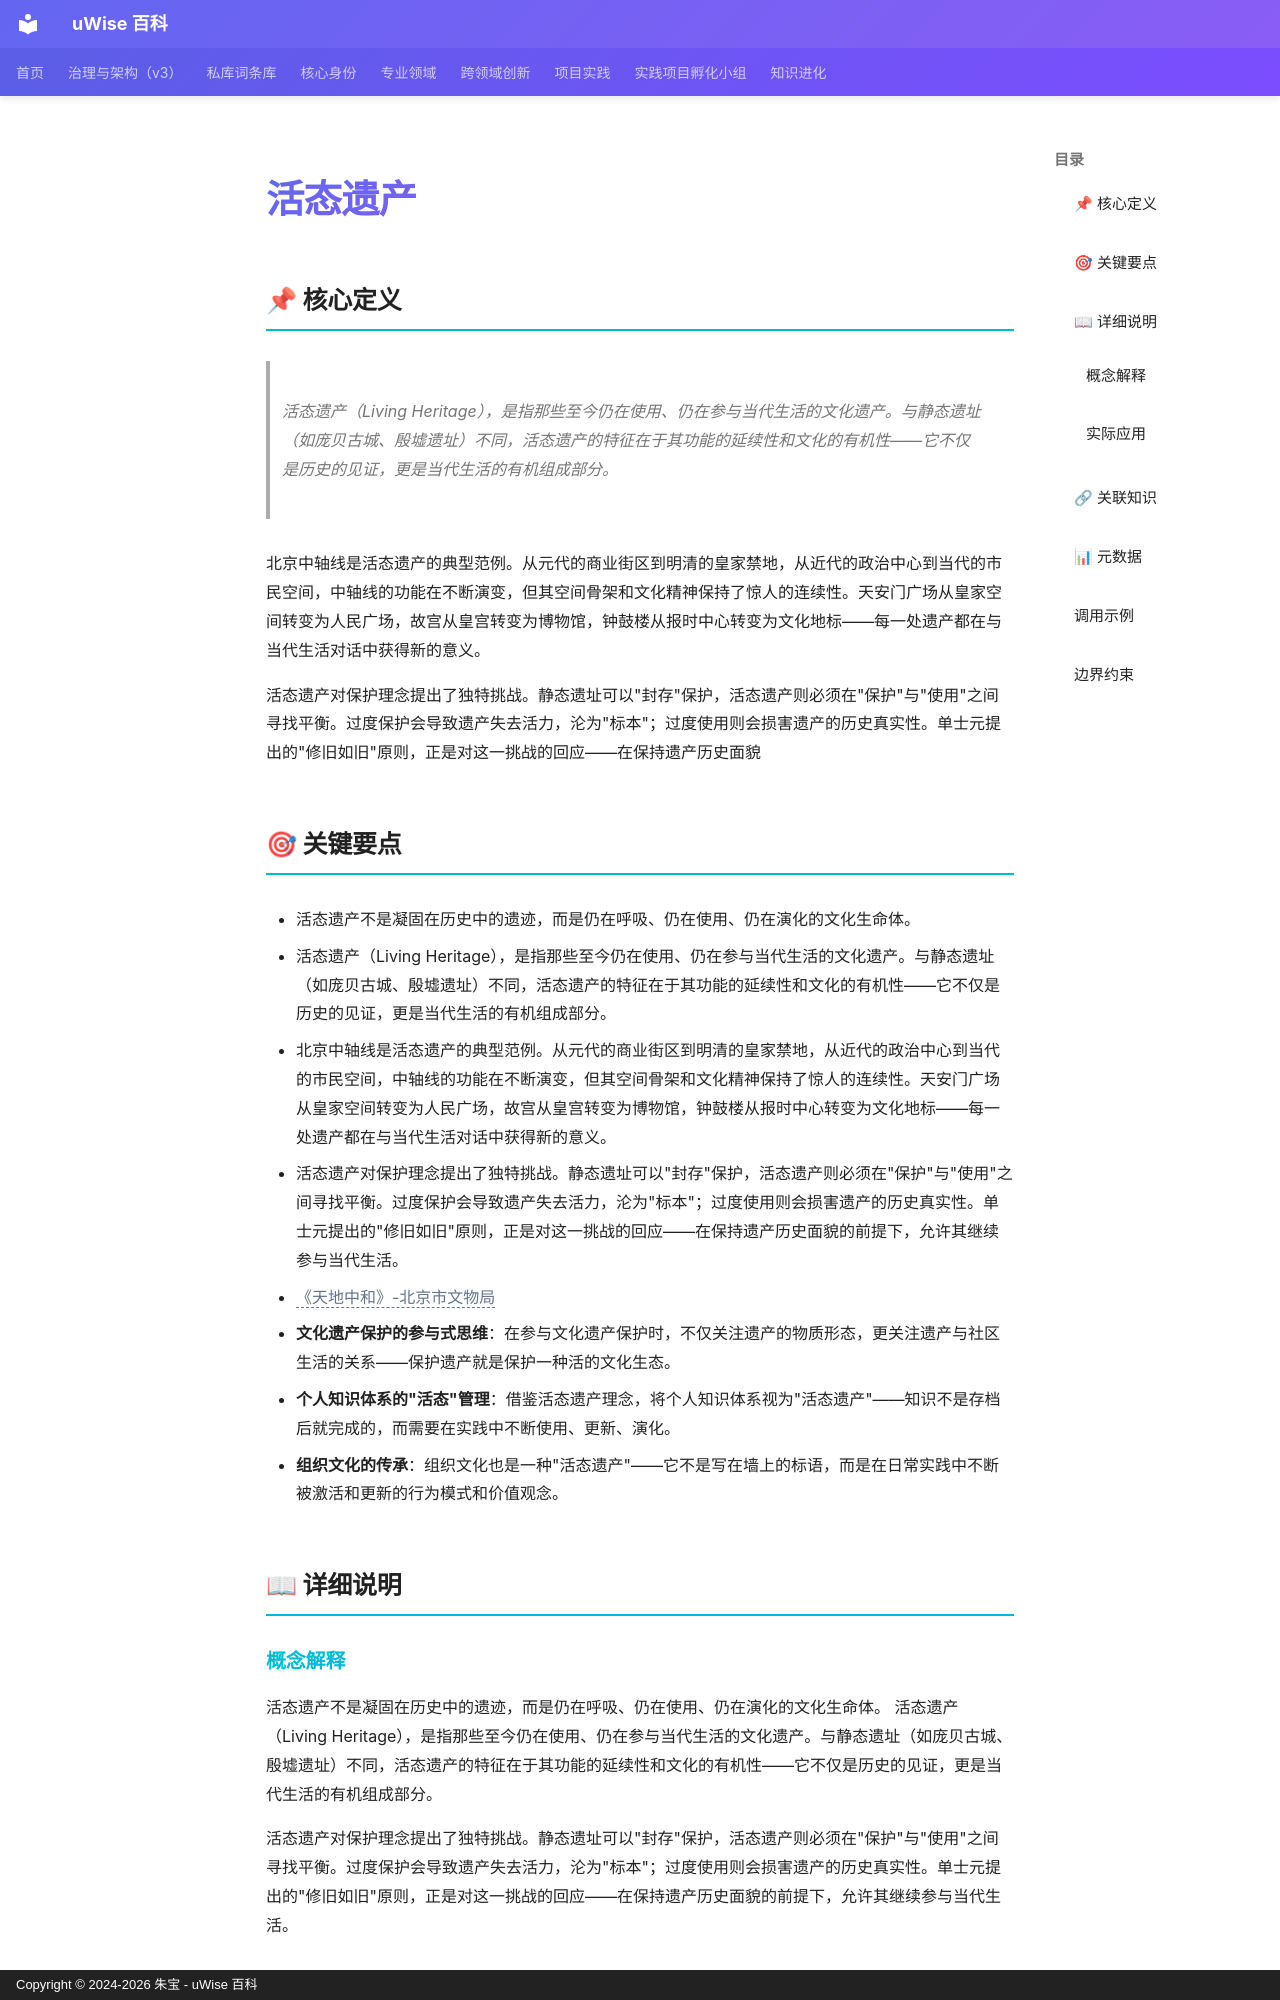

repository: zhubao315/uWise · page: vault-encyclopedia/md-8137918c/index.html · generator: mkdocs · copyright: Copyright © 2024-2026 朱宝 - uWise 百科

---
title: "活态遗产"
description: "活态遗产（Living Heritage），是指那些至今仍在使用、仍在参与当代生活的文化遗产。与静态遗址（如庞贝古城、殷墟遗址）不同，活态遗产的特征在于其功能的延续性和文化的有机性——它不仅是历史的见证，更是当代生活的有机组成部分。"
---

# 活态遗产

## 📌 核心定义

> 活态遗产（Living Heritage），是指那些至今仍在使用、仍在参与当代生活的文化遗产。与静态遗址（如庞贝古城、殷墟遗址）不同，活态遗产的特征在于其功能的延续性和文化的有机性——它不仅是历史的见证，更是当代生活的有机组成部分。

北京中轴线是活态遗产的典型范例。从元代的商业街区到明清的皇家禁地，从近代的政治中心到当代的市民空间，中轴线的功能在不断演变，但其空间骨架和文化精神保持了惊人的连续性。天安门广场从皇家空间转变为人民广场，故宫从皇宫转变为博物馆，钟鼓楼从报时中心转变为文化地标——每一处遗产都在与当代生活对话中获得新的意义。

活态遗产对保护理念提出了独特挑战。静态遗址可以"封存"保护，活态遗产则必须在"保护"与"使用"之间寻找平衡。过度保护会导致遗产失去活力，沦为"标本"；过度使用则会损害遗产的历史真实性。单士元提出的"修旧如旧"原则，正是对这一挑战的回应——在保持遗产历史面貌

## 🎯 关键要点

- 活态遗产不是凝固在历史中的遗迹，而是仍在呼吸、仍在使用、仍在演化的文化生命体。
- 活态遗产（Living Heritage），是指那些至今仍在使用、仍在参与当代生活的文化遗产。与静态遗址（如庞贝古城、殷墟遗址）不同，活态遗产的特征在于其功能的延续性和文化的有机性——它不仅是历史的见证，更是当代生活的有机组成部分。
- 北京中轴线是活态遗产的典型范例。从元代的商业街区到明清的皇家禁地，从近代的政治中心到当代的市民空间，中轴线的功能在不断演变，但其空间骨架和文化精神保持了惊人的连续性。天安门广场从皇家空间转变为人民广场，故宫从皇宫转变为博物馆，钟鼓楼从报时中心转变为文化地标——每一处遗产都在与当代生活对话中获得新的意义。
- 活态遗产对保护理念提出了独特挑战。静态遗址可以"封存"保护，活态遗产则必须在"保护"与"使用"之间寻找平衡。过度保护会导致遗产失去活力，沦为"标本"；过度使用则会损害遗产的历史真实性。单士元提出的"修旧如旧"原则，正是对这一挑战的回应——在保持遗产历史面貌的前提下，允许其继续参与当代生活。
- <span class="uw-unresolved" data-target="《天地中和》-北京市文物局" title="未解析的双链目标：《天地中和》-北京市文物局">《天地中和》-北京市文物局</span>
- **文化遗产保护的参与式思维**：在参与文化遗产保护时，不仅关注遗产的物质形态，更关注遗产与社区生活的关系——保护遗产就是保护一种活的文化生态。
- **个人知识体系的"活态"管理**：借鉴活态遗产理念，将个人知识体系视为"活态遗产"——知识不是存档后就完成的，而需要在实践中不断使用、更新、演化。
- **组织文化的传承**：组织文化也是一种"活态遗产"——它不是写在墙上的标语，而是在日常实践中不断被激活和更新的行为模式和价值观念。

## 📖 详细说明
